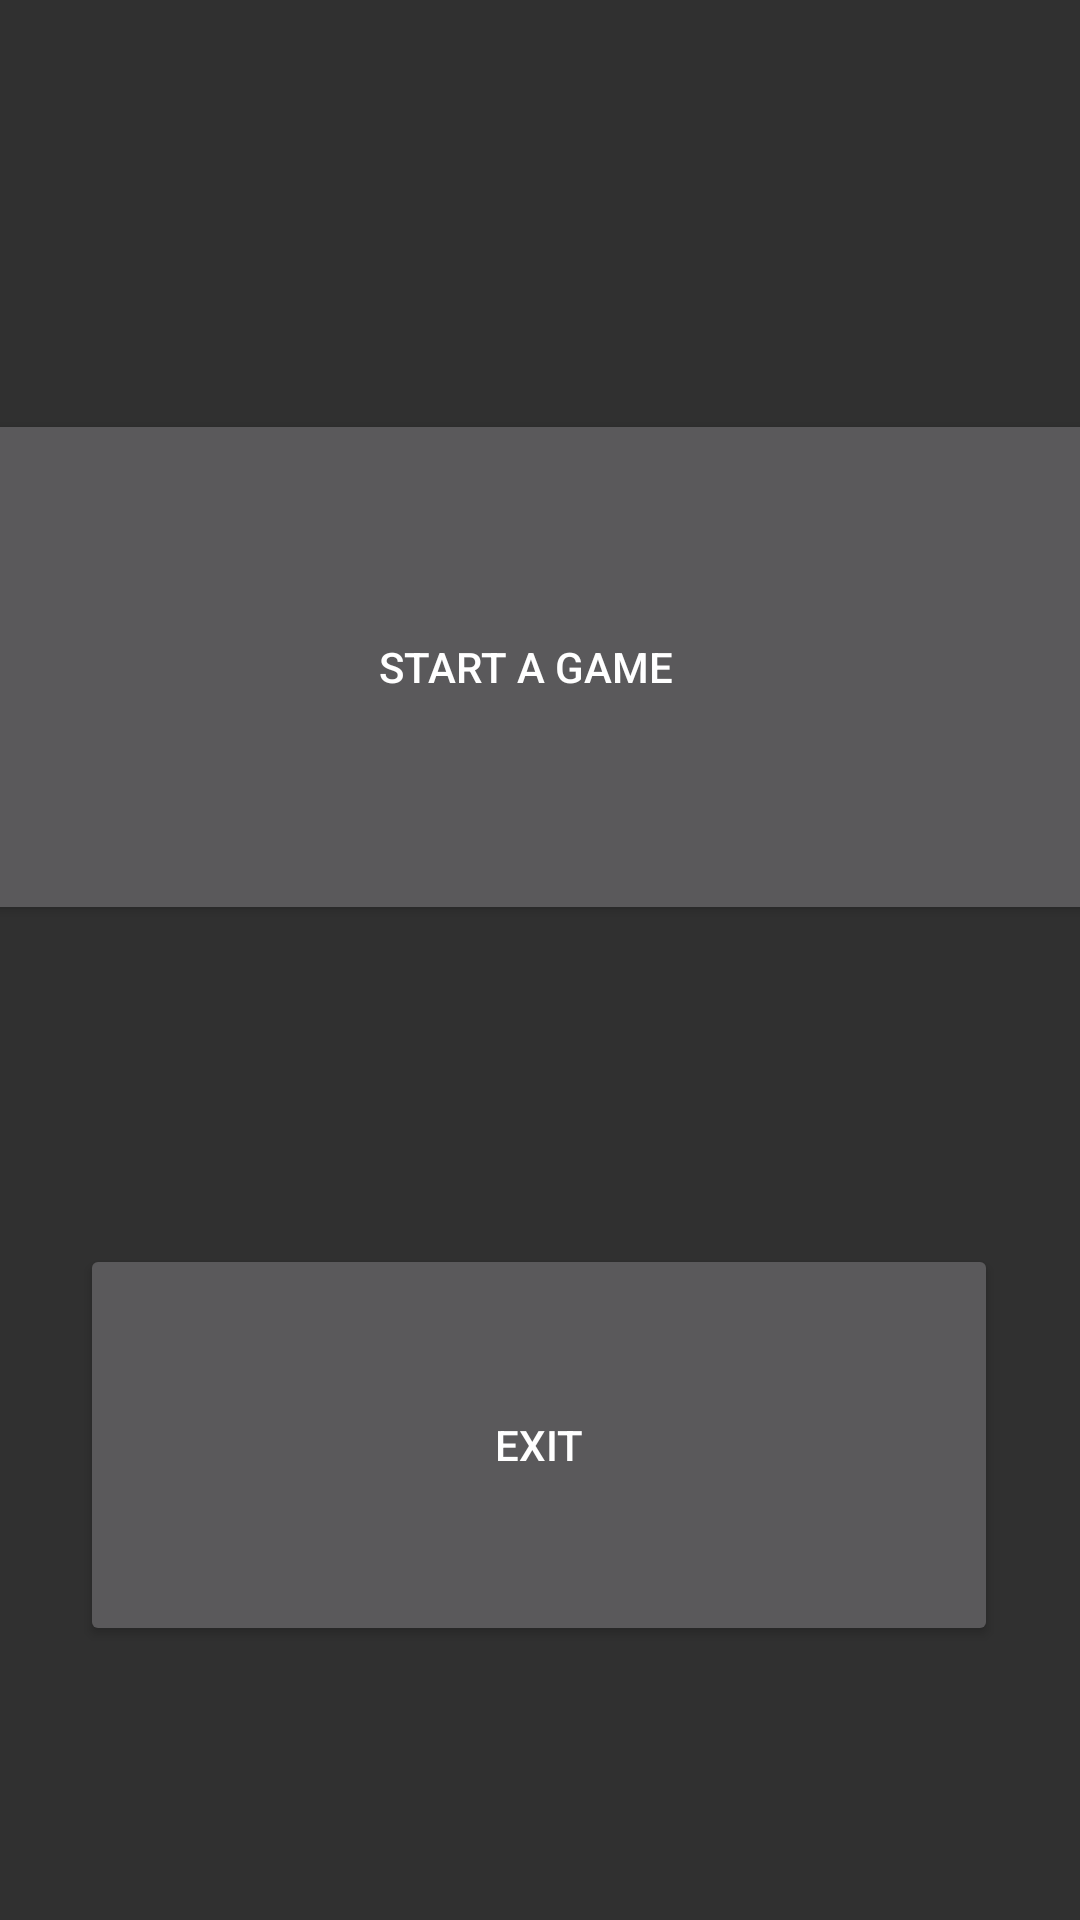

Write the Android layout XML for this screen, with the resource values it uses.
<!-- AndroidManifest.xml: application theme Theme.AppCompat.NoActionBar -->
<!-- res/layout/activity_main.xml -->
<?xml version="1.0" encoding="utf-8"?>
<androidx.constraintlayout.widget.ConstraintLayout xmlns:android="http://schemas.android.com/apk/res/android"
    xmlns:app="http://schemas.android.com/apk/res-auto"
    xmlns:tools="http://schemas.android.com/tools"
    android:layout_width="match_parent"
    android:layout_height="match_parent"
    tools:context=".MainActivity">

    <Button
        android:id="@+id/StartButton"
        android:layout_width="416dp"
        android:layout_height="172dp"
        android:text="Start A Game"
        app:layout_constraintBottom_toBottomOf="parent"
        app:layout_constraintEnd_toEndOf="parent"
        app:layout_constraintHorizontal_bias="0.6"
        app:layout_constraintStart_toStartOf="parent"
        app:layout_constraintTop_toTopOf="parent"
        app:layout_constraintVertical_bias="0.291" />

    <Button
        android:id="@+id/ExitButton"
        android:layout_width="306dp"
        android:layout_height="134dp"
        android:layout_marginStart="52dp"
        android:layout_marginTop="460dp"
        android:layout_marginEnd="53dp"
        android:layout_marginBottom="137dp"
        android:text="Exit"
        app:layout_constraintBottom_toBottomOf="parent"
        app:layout_constraintEnd_toEndOf="parent"
        app:layout_constraintStart_toStartOf="parent"
        app:layout_constraintTop_toTopOf="parent" />
</androidx.constraintlayout.widget.ConstraintLayout>
<!-- resources referenced by this layout -->
<resources>

</resources>
